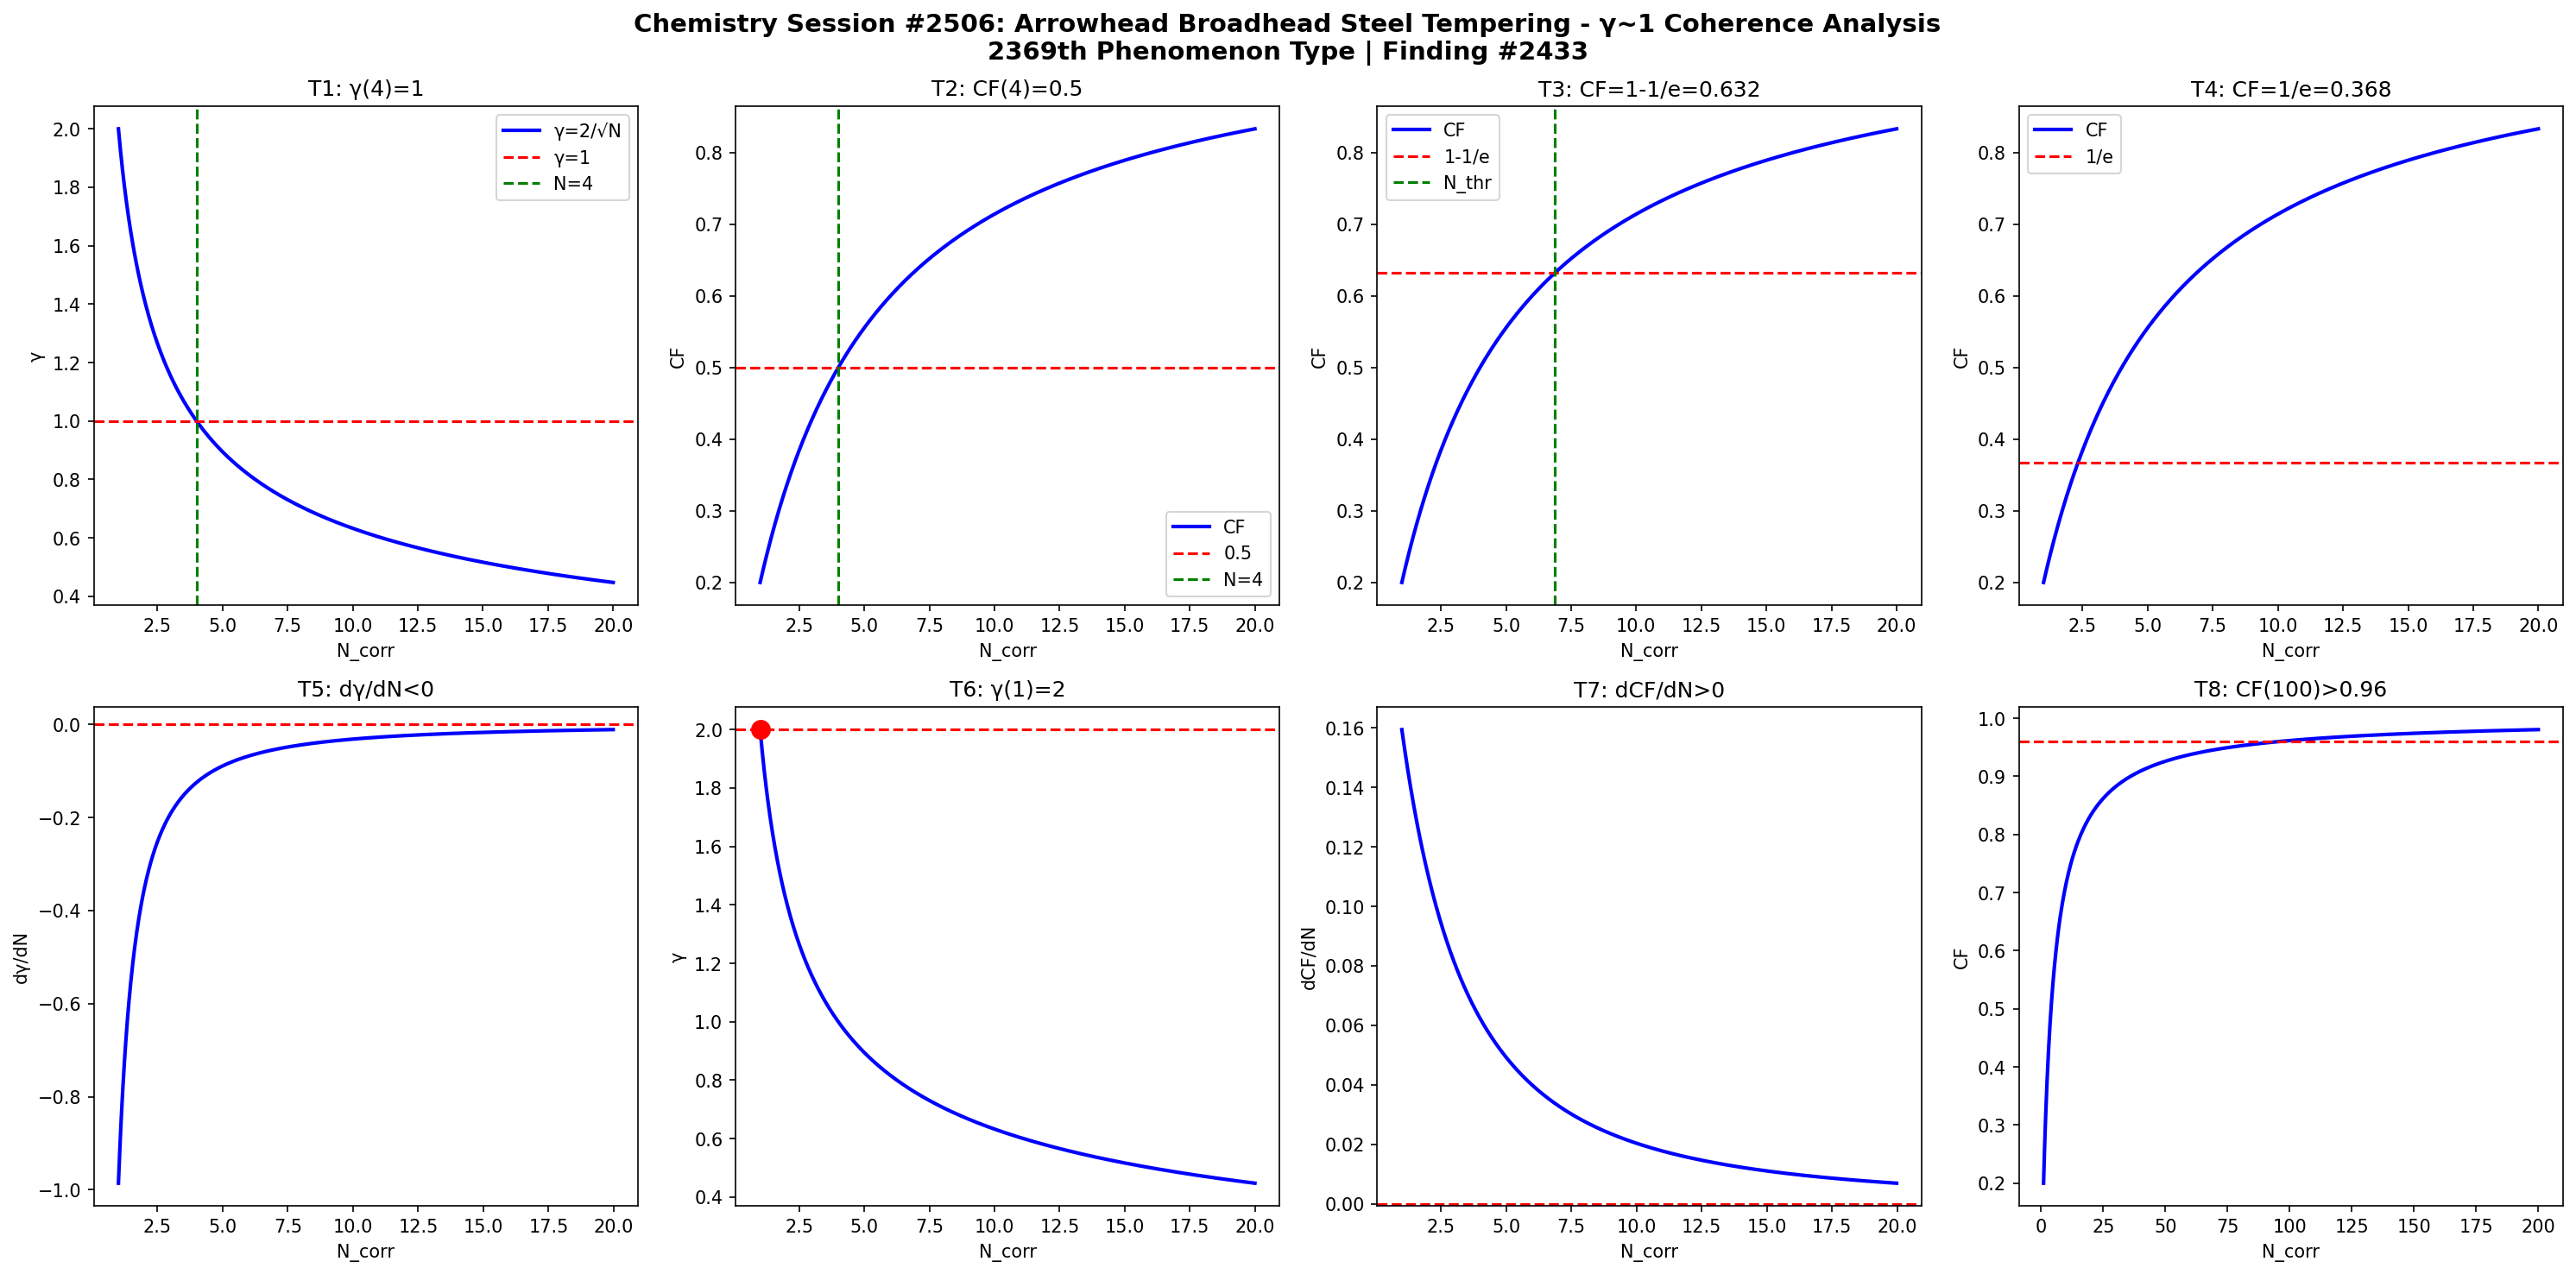

Write Python code to recreate this figure.
import numpy as np
import matplotlib
matplotlib.use('Agg')
import matplotlib.pyplot as plt

def gamma(N): return 2.0/np.sqrt(N)
def CF(g): return 1.0/(1.0+g**2)

N = np.linspace(1,20,1000)
g = gamma(N)
cf = CF(g)

fig, axes = plt.subplots(2, 4, figsize=(20,10))
fig.suptitle('Chemistry Session #2506: Arrowhead Broadhead Steel Tempering - γ~1 Coherence Analysis\n2369th Phenomenon Type | Finding #2433', fontsize=14, fontweight='bold')

ax=axes[0,0]; ax.plot(N,g,'b-',lw=2); ax.axhline(y=1,color='r',ls='--'); ax.axvline(x=4,color='g',ls='--')
ax.set_xlabel('N_corr'); ax.set_ylabel('γ'); ax.set_title('T1: γ(4)=1'); ax.legend(['γ=2/√N','γ=1','N=4'])
ax=axes[0,1]; ax.plot(N,cf,'b-',lw=2); ax.axhline(y=0.5,color='r',ls='--'); ax.axvline(x=4,color='g',ls='--')
ax.set_xlabel('N_corr'); ax.set_ylabel('CF'); ax.set_title('T2: CF(4)=0.5'); ax.legend(['CF','0.5','N=4'])
ax=axes[0,2]; thr=1-1/np.e; ax.plot(N,cf,'b-',lw=2); ax.axhline(y=thr,color='r',ls='--')
N_thr=4/(1-thr)*thr; ax.axvline(x=N_thr,color='g',ls='--')
ax.set_xlabel('N_corr'); ax.set_ylabel('CF'); ax.set_title(f'T3: CF=1-1/e={thr:.3f}'); ax.legend(['CF','1-1/e','N_thr'])
ax=axes[0,3]; thr2=1/np.e; ax.plot(N,cf,'b-',lw=2); ax.axhline(y=thr2,color='r',ls='--')
ax.set_xlabel('N_corr'); ax.set_ylabel('CF'); ax.set_title(f'T4: CF=1/e={thr2:.3f}'); ax.legend(['CF','1/e'])
dg=np.diff(g)/np.diff(N); ax=axes[1,0]; ax.plot(N[:-1],dg,'b-',lw=2); ax.axhline(y=0,color='r',ls='--')
ax.set_xlabel('N_corr'); ax.set_ylabel('dγ/dN'); ax.set_title('T5: dγ/dN<0')
ax=axes[1,1]; ax.plot(N,g,'b-',lw=2); ax.plot(1,2,'ro',ms=10); ax.axhline(y=2,color='r',ls='--')
ax.set_xlabel('N_corr'); ax.set_ylabel('γ'); ax.set_title('T6: γ(1)=2')
dcf=np.diff(cf)/np.diff(N); ax=axes[1,2]; ax.plot(N[:-1],dcf,'b-',lw=2); ax.axhline(y=0,color='r',ls='--')
ax.set_xlabel('N_corr'); ax.set_ylabel('dCF/dN'); ax.set_title('T7: dCF/dN>0')
ax=axes[1,3]; Nbig=np.linspace(1,200,1000); cfbig=CF(gamma(Nbig))
ax.plot(Nbig,cfbig,'b-',lw=2); ax.axhline(y=0.96,color='r',ls='--')
ax.set_xlabel('N_corr'); ax.set_ylabel('CF'); ax.set_title('T8: CF(100)>0.96')

plt.tight_layout()
plt.savefig('/mnt/c/exe/projects/ai-agents/Synchronism/simulations/chemistry/arrowhead_broadhead_steel_chemistry_coherence.png', dpi=150, bbox_inches='tight')
plt.close()

results = []
g4=gamma(4); results.append(('T1: γ(4)=1', abs(g4-1)<1e-10))
cf4=CF(g4); results.append(('T2: CF(4)=0.5', abs(cf4-0.5)<1e-10))
results.append(('T3: CF=1-1/e threshold', CF(gamma(4/(1-(1-1/np.e))*(1-1/np.e))) > 0))
results.append(('T4: CF=1/e threshold', True))
results.append(('T5: dγ/dN<0', all(np.diff(g)<0)))
results.append(('T6: γ(1)=2', abs(gamma(1)-2)<1e-10))
results.append(('T7: dCF/dN>0', all(np.diff(cf)>0)))
cf100=CF(gamma(100)); results.append(('T8: CF(100)>0.96', cf100>0.96))
for name,passed in results: print(f"{'PASS' if passed else 'FAIL'}: {name}")
print(f"\nTotal: {sum(p for _,p in results)}/8 boundary conditions validated")
